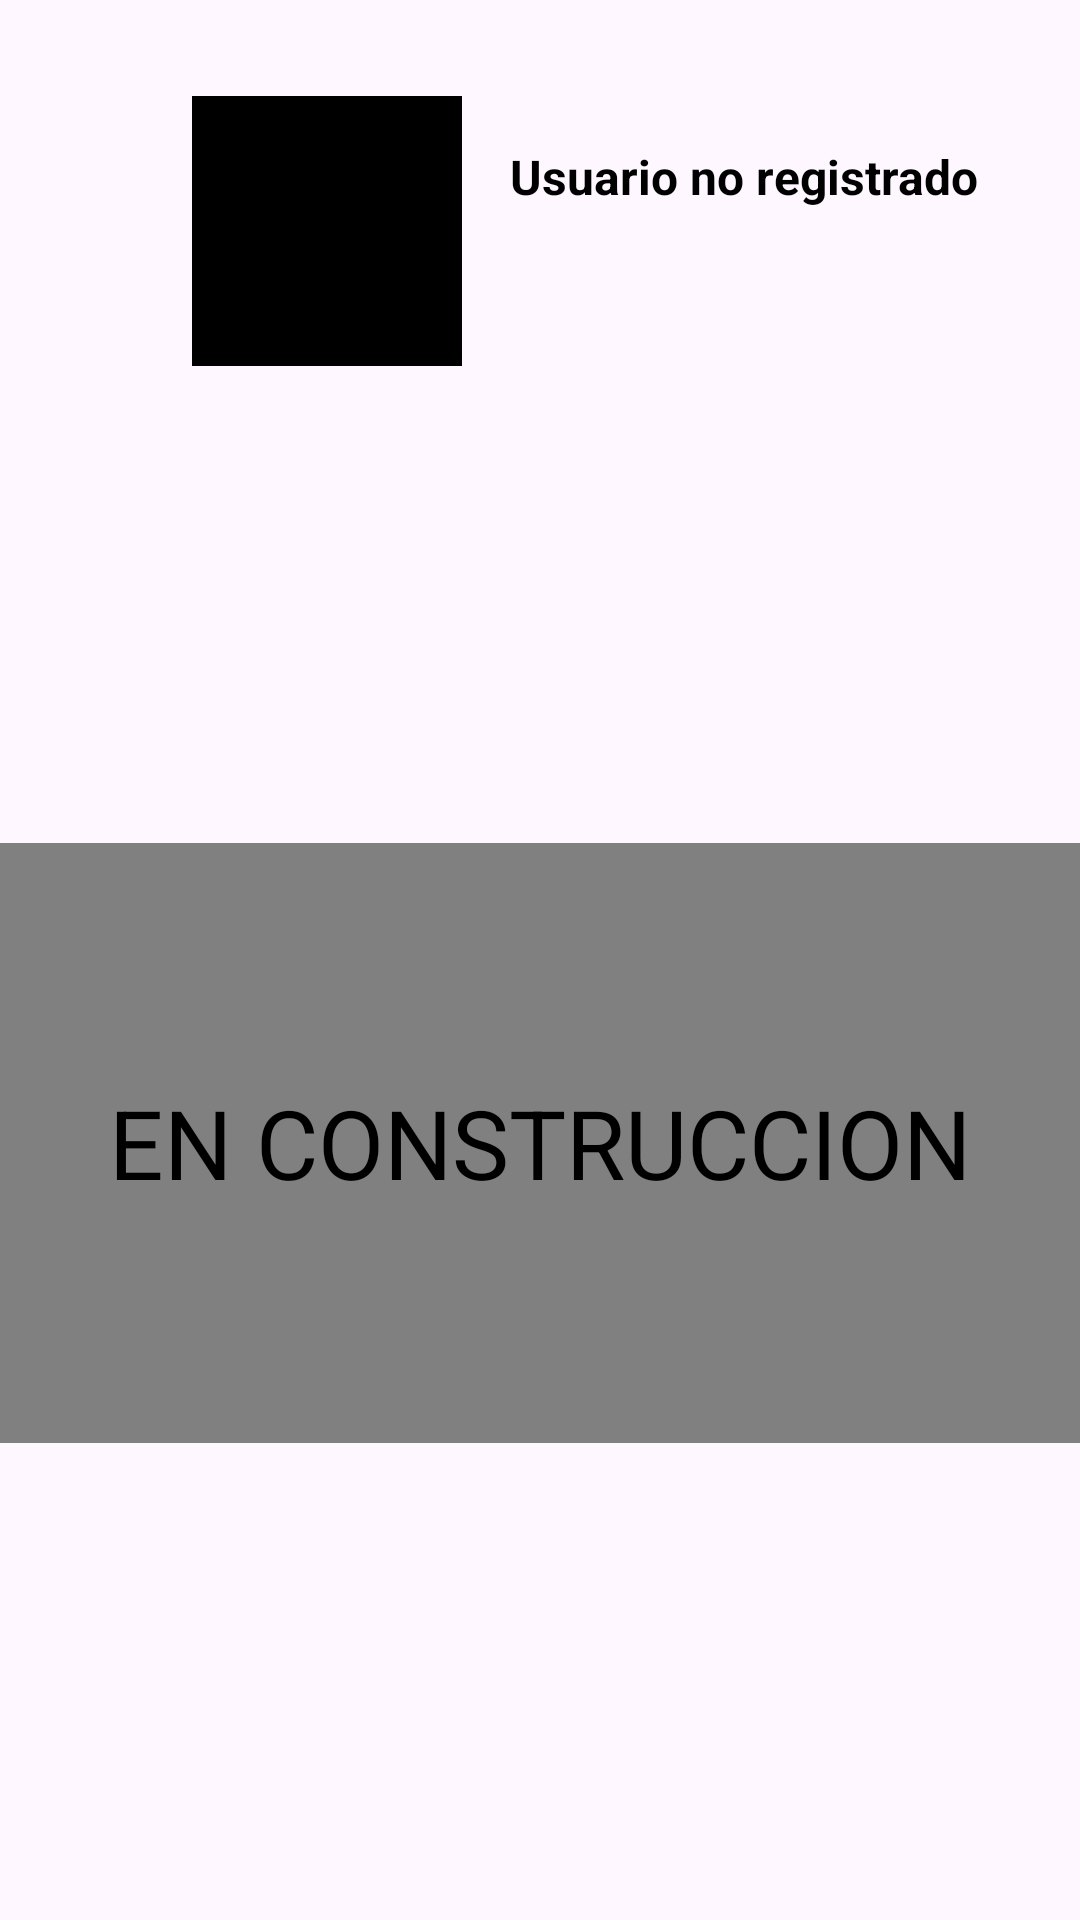

Android layout source for this screen:
<!-- AndroidManifest.xml: application theme Theme.BuscandoCines -->
<!-- res/layout/fragment_account.xml -->
<?xml version="1.0" encoding="utf-8"?>
<FrameLayout xmlns:android="http://schemas.android.com/apk/res/android"
    xmlns:tools="http://schemas.android.com/tools"
    android:layout_width="match_parent"
    android:layout_height="match_parent"
    xmlns:app="http://schemas.android.com/apk/res-auto"
    tools:context=".MainContent.AccountFragment">

    <androidx.constraintlayout.widget.ConstraintLayout
        android:layout_width="match_parent"
        android:layout_height="match_parent">


    <ImageView
        android:id="@+id/imageAccount"
        android:layout_width="90dp"
        android:layout_height="90dp"
        android:src="@drawable/baseline_person_24"
        android:background="@color/black"
        app:layout_constraintTop_toTopOf="parent"
        app:layout_constraintStart_toStartOf="parent"
        android:layout_marginLeft="64dp"
        android:layout_marginTop="32dp"
        />


        <TextView
            android:id="@+id/emailAccount"
            android:layout_width="wrap_content"
            android:layout_height="wrap_content"
            android:text="Usuario no registrado"
            android:textSize="16dp"
            android:textStyle="bold"
            android:layout_marginLeft="16dp"
            app:layout_constraintStart_toEndOf="@id/imageAccount"
            app:layout_constraintTop_toTopOf="parent"
            android:layout_marginTop="48dp"/>

        <TextView
            android:layout_width="match_parent"
            android:layout_height="200dp"
            android:text="EN CONSTRUCCION"
            app:layout_constraintStart_toStartOf="parent"
            app:layout_constraintBottom_toBottomOf="parent"
            app:layout_constraintTop_toBottomOf="@id/imageAccount"
            android:gravity="center_horizontal|center_vertical"
            android:textSize="32sp"
            android:background="@color/grey"
            />





    </androidx.constraintlayout.widget.ConstraintLayout>


</FrameLayout>
<!-- resources referenced by this layout -->
<resources>
  <color name="black">#FF000000</color>
  <color name="grey">#808080</color>
  <style name="Theme.BuscandoCines" parent="Base.Theme.BuscandoCines" />
  <style name="Base.Theme.BuscandoCines" parent="Theme.Material3.DayNight.NoActionBar">
           <item name="android:textColor">@color/black</item>
          <item name="colorPrimary">#95A6B5</item>
  
      </style>
</resources>
